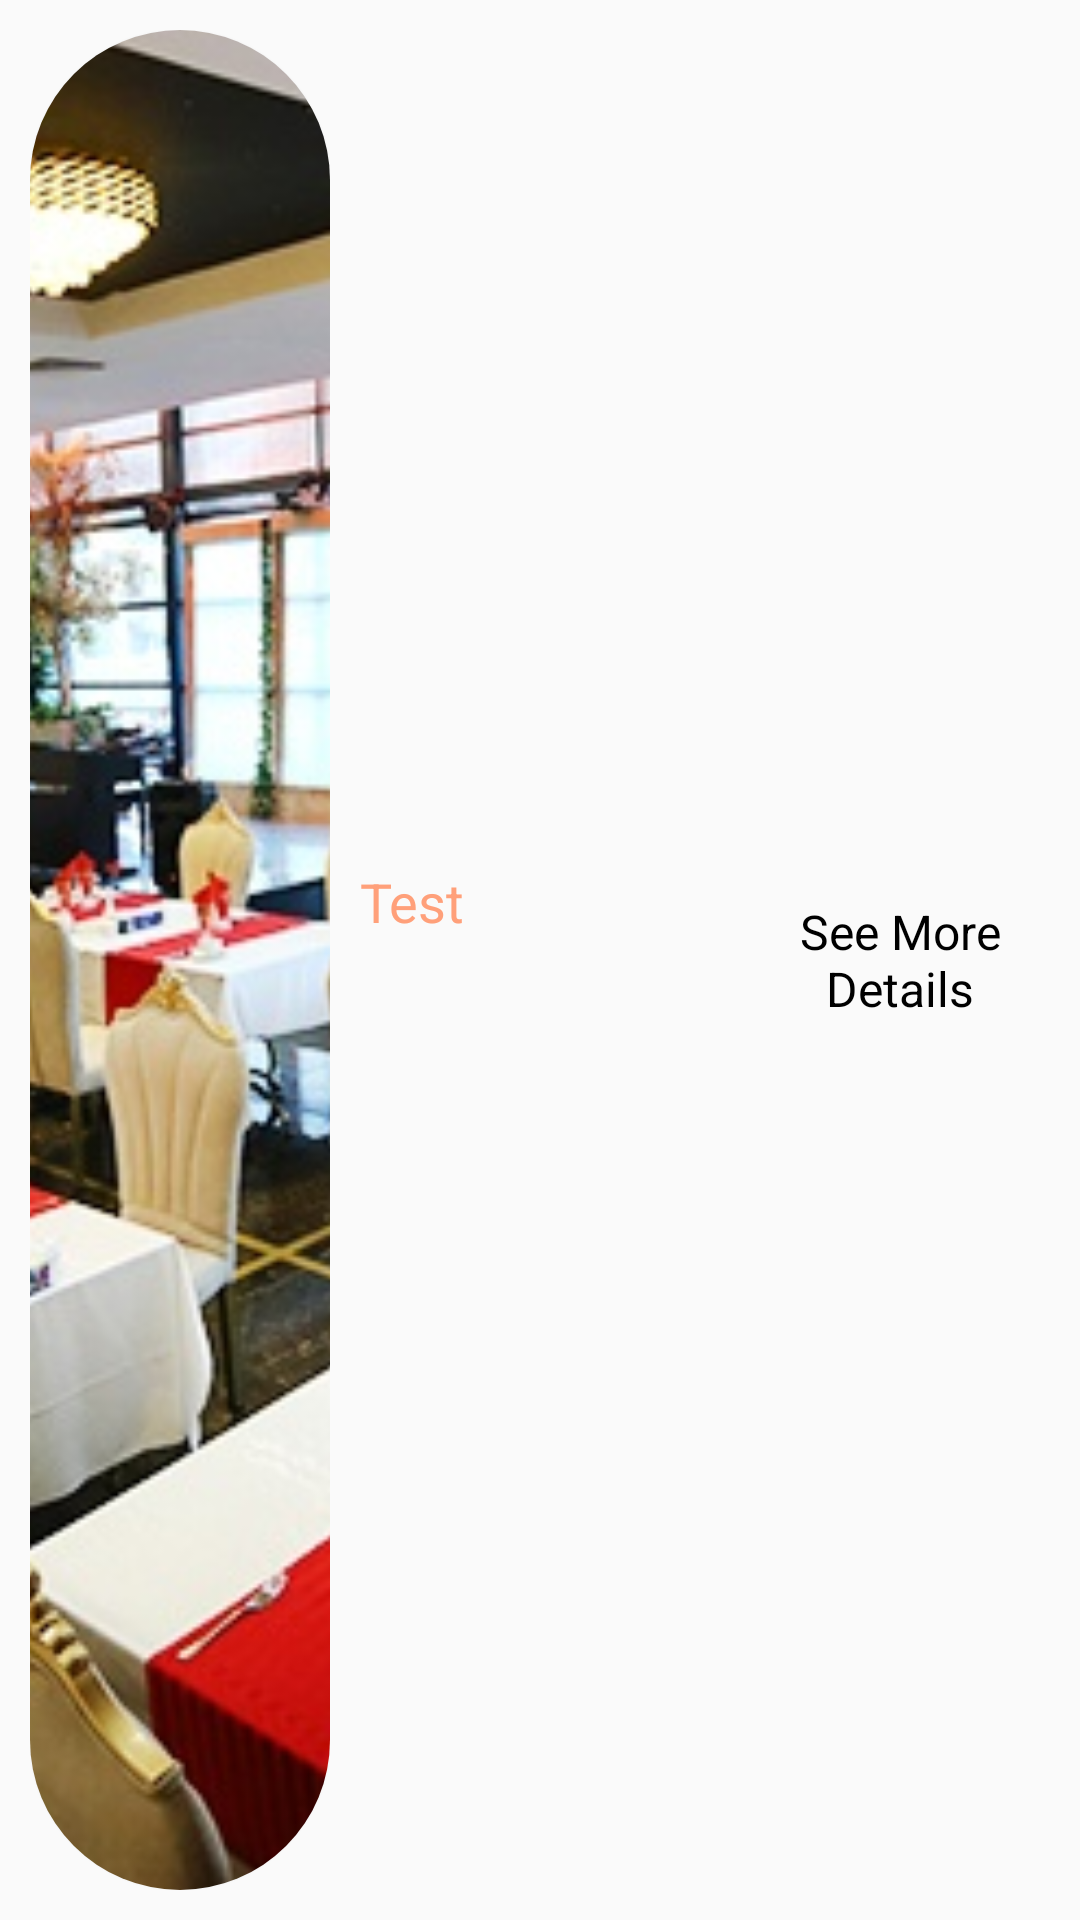

Android layout source for this screen:
<!-- AndroidManifest.xml: application theme AppTheme -->
<!-- res/layout/list_recycler.xml -->
<?xml version="1.0" encoding="utf-8"?>
<LinearLayout xmlns:android="http://schemas.android.com/apk/res/android"
    xmlns:app="http://schemas.android.com/apk/res-auto"
    android:orientation="horizontal"
    android:layout_width="match_parent"
    android:layout_height="120dp">

    <LinearLayout
        android:layout_width="0dp"
        android:layout_height="match_parent"
        android:layout_weight="1"
        android:padding="10dp">

        <androidx.cardview.widget.CardView
            android:layout_width="100dp"
            android:layout_height="match_parent"
            app:cardCornerRadius="1000dp">

            <ImageView
                android:id="@+id/recycler_img"
                android:layout_width="match_parent"
                android:layout_height="match_parent"
                android:src="@drawable/lr"
                android:scaleType="centerCrop"/>
        </androidx.cardview.widget.CardView>

    </LinearLayout>

    <LinearLayout
        android:layout_width="0dp"
        android:layout_height="match_parent"
        android:orientation="vertical"
        android:layout_weight="1"
        android:gravity="center|end">

        <TextView
            android:layout_width="match_parent"
            android:layout_height="wrap_content"
            android:text="Test"
            android:textColor="@color/light_salmon"
            android:textSize="18sp"
            android:id="@+id/name_res"/>

        <TextView
            android:layout_width="match_parent"
            android:layout_height="wrap_content"
            android:id="@+id/rat_res"
            android:textColor="@color/black"
            android:layout_marginTop="20dp"/>

    </LinearLayout>

    <LinearLayout
        android:layout_width="0dp"
        android:layout_height="match_parent"
        android:layout_weight="1"
        android:orientation="horizontal"
        android:gravity="center">

        <TextView
            android:layout_width="wrap_content"
            android:layout_height="wrap_content"
            android:id="@+id/details_res"
            android:textColor="@color/black"
            android:textSize="16sp"
            android:gravity="center"
            android:text="@string/see_more_details"
            android:drawableEnd="@drawable/ic_arrow_forward_black_24dp"/>

    </LinearLayout>

</LinearLayout>
<!-- resources referenced by this layout -->
<resources>
  <color name="black">#000000</color>
  <color name="light_salmon">#FFA07A</color>
  <!-- drawable lr: jpeg bitmap (drawable, 171981 bytes) -->
  <string name="see_more_details">See More Details</string>
  <style name="AppTheme" parent="Theme.AppCompat.Light.NoActionBar">
          
          <item name="colorPrimary">@color/colorPrimary</item>
          <item name="colorPrimaryDark">@color/colorPrimaryDark</item>
          <item name="colorAccent">@color/colorAccent</item>
      </style>
  <color name="colorPrimary">#008577</color>
  <color name="colorPrimaryDark">#00574B</color>
  <color name="colorAccent">#248F06</color>
</resources>
